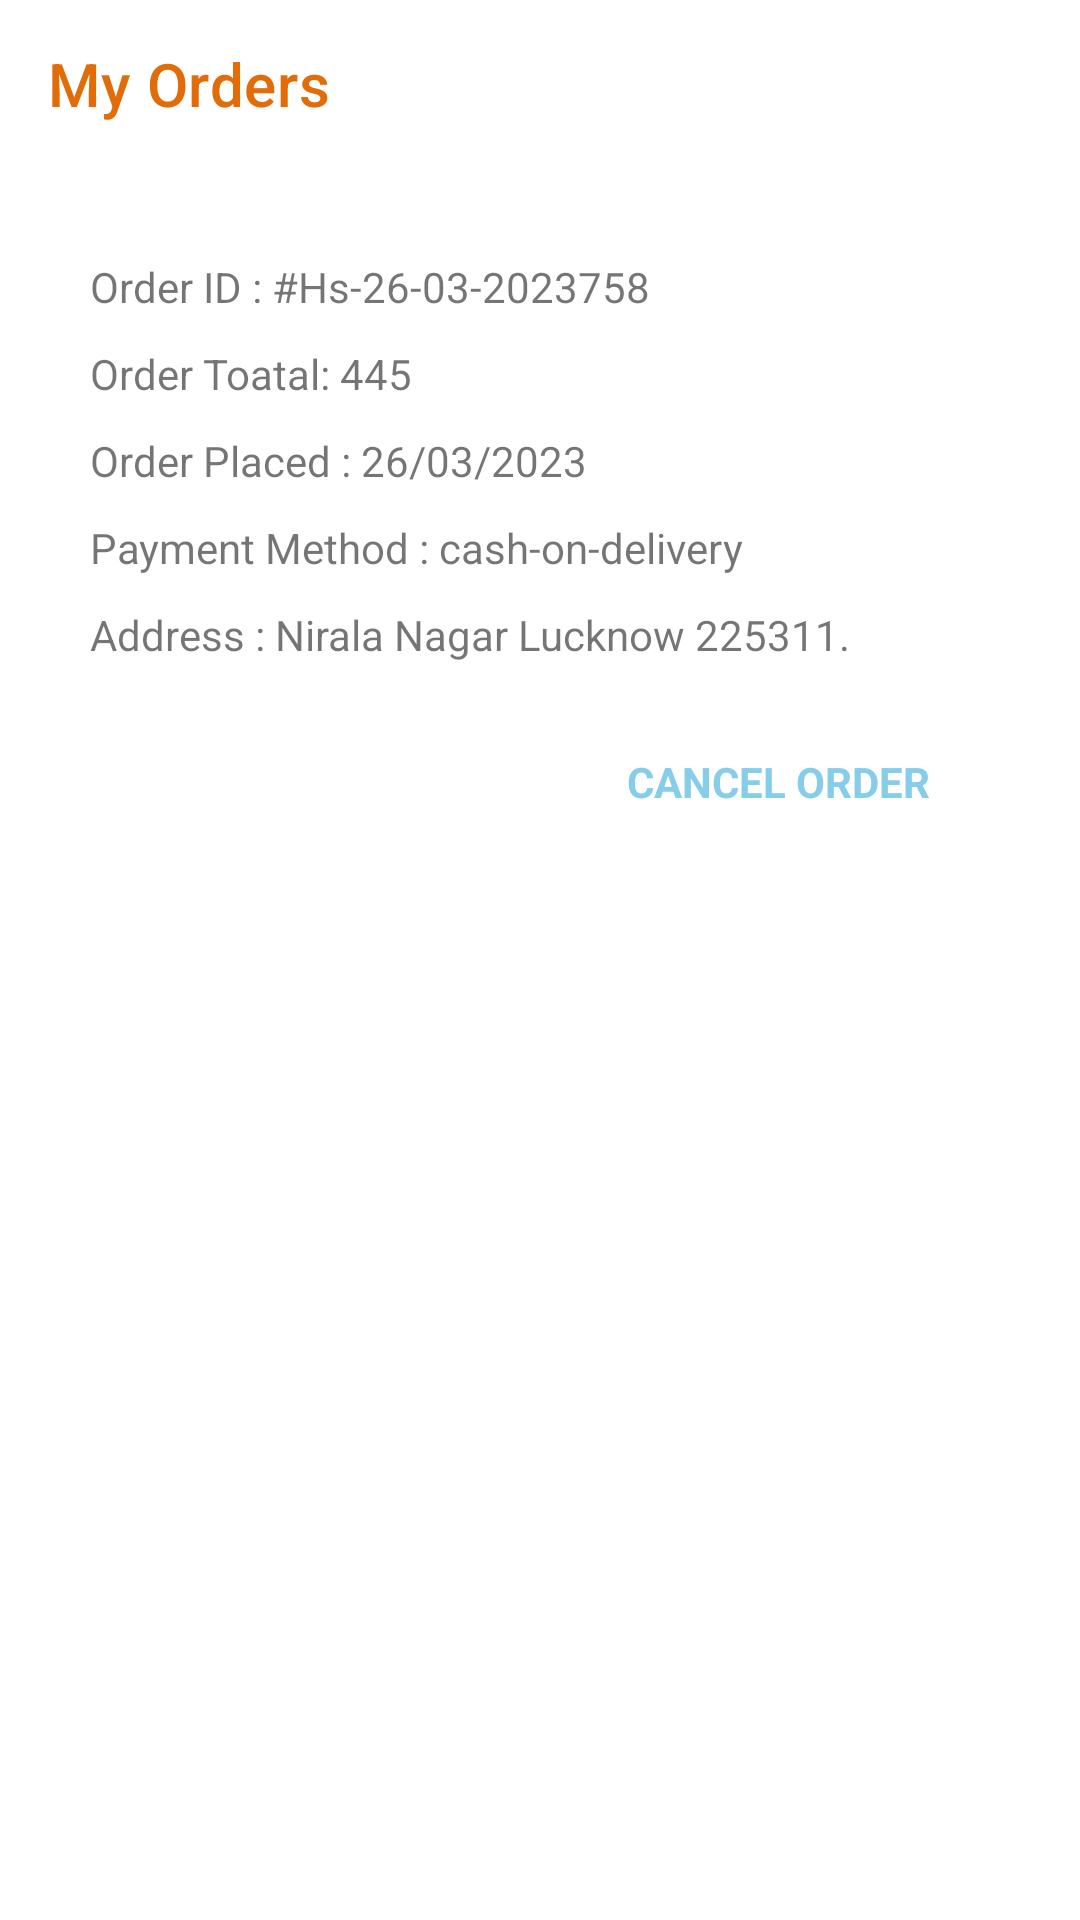

Produce the Android XML layout that renders to this screen, including the resource entries it uses.
<!-- AndroidManifest.xml: application theme Theme.KoiBandaApp -->
<!-- res/layout/fragment_my_orders.xml -->
<?xml version="1.0" encoding="utf-8"?>
<LinearLayout xmlns:android="http://schemas.android.com/apk/res/android"
    xmlns:tools="http://schemas.android.com/tools"
    android:layout_width="match_parent"
    android:layout_height="match_parent"
    xmlns:app="http://schemas.android.com/apk/res-auto"
    android:orientation="vertical"
    tools:context=".Fragments.MyOrdersFragment">
<com.google.android.material.appbar.AppBarLayout
    android:layout_width="match_parent"
    android:layout_height="wrap_content"
    android:outlineProvider="none"
    android:background="@color/white">
    <com.google.android.material.appbar.MaterialToolbar
        android:layout_width="match_parent"
        android:layout_height="wrap_content"
        app:title="My Orders"
        app:titleTextColor="@color/logoColor"
        app:navigationIcon="@drawable/baseline_arrow_back_24">

    </com.google.android.material.appbar.MaterialToolbar>
</com.google.android.material.appbar.AppBarLayout>
    <androidx.core.widget.NestedScrollView
        android:layout_width="match_parent"
        android:layout_height="wrap_content">
        <LinearLayout
            android:layout_width="match_parent"
            android:layout_height="wrap_content"
            android:orientation="vertical">

    <LinearLayout
        android:layout_width="match_parent"
        android:layout_height="wrap_content"
        android:layout_margin="10dp"
        android:padding="20dp"
        android:background="@drawable/servicepage_bg"
        android:orientation="vertical">
        <TextView
            android:layout_width="wrap_content"
            android:layout_height="wrap_content"
            android:text="Order ID : #Hs-26-03-2023758"
            />
        <TextView
            android:layout_width="wrap_content"
            android:layout_height="wrap_content"
            android:layout_marginTop="10dp"
            android:text="Order Toatal: 445"/>
        <TextView
            android:layout_width="wrap_content"
            android:layout_height="wrap_content"
            android:layout_marginTop="10dp"
            android:text="Order Placed : 26/03/2023"/>
        <TextView
            android:layout_width="wrap_content"
            android:layout_height="wrap_content"
            android:layout_marginTop="10dp"
            android:text="Payment Method : cash-on-delivery"/>
        <TextView
            android:layout_width="wrap_content"
            android:layout_height="wrap_content"
            android:layout_marginTop="10dp"
            android:text="Address : Nirala Nagar Lucknow 225311."/>
        <TextView
            android:layout_width="wrap_content"
            android:layout_height="wrap_content"
            android:textColor="@color/toolbarColor"
            android:layout_marginTop="30dp"
            android:layout_gravity="end"
            android:textStyle="bold"
            android:layout_marginRight="20dp"
            android:text="CANCEL ORDER"/>
    </LinearLayout>
        </LinearLayout>
    </androidx.core.widget.NestedScrollView>

</LinearLayout>
<!-- resources referenced by this layout -->
<resources>
  <color name="logoColor">#E16C08</color>
  <color name="toolbarColor">#86CDEA</color>
  <color name="white">#FFFFFFFF</color>
  <!-- drawable servicepage_bg (drawable) -->
  <?xml version="1.0" encoding="utf-8"?>
  <shape xmlns:android="http://schemas.android.com/apk/res/android">
  <stroke android:color="@color/white" android:width="1dp"/>
  
  </shape>
  <style name="Theme.KoiBandaApp" parent="Theme.MaterialComponents.Light.NoActionBar">
          
          <item name="colorPrimary">@color/logoColor</item>
          <item name="colorPrimaryVariant">@color/logoColor</item>
          <item name="colorOnPrimary">@color/white</item>
          
  
          <item name="colorSecondary">@color/logoColor</item>
          <item name="colorSecondaryVariant">@color/teal_700</item>
          <item name="colorOnSecondary">@color/black</item>
          
          <item name="android:statusBarColor">?attr/colorPrimaryVariant</item>
          
          <item name="bottomSheetDialogTheme">@style/AppBottomSheetDialogTheme</item>
      </style>
  <color name="teal_700">#FF018786</color>
  <color name="black">#FF000000</color>
  <style name="AppBottomSheetDialogTheme" parent="Theme.Design.Light.BottomSheetDialog">
          <item name="bottomSheetStyle">@style/AppModalStyle</item>
      </style>
  <style name="AppModalStyle" parent="Widget.Design.BottomSheet.Modal">
          <item name="android:background">@drawable/bottomsheet_round</item>
      </style>
</resources>
